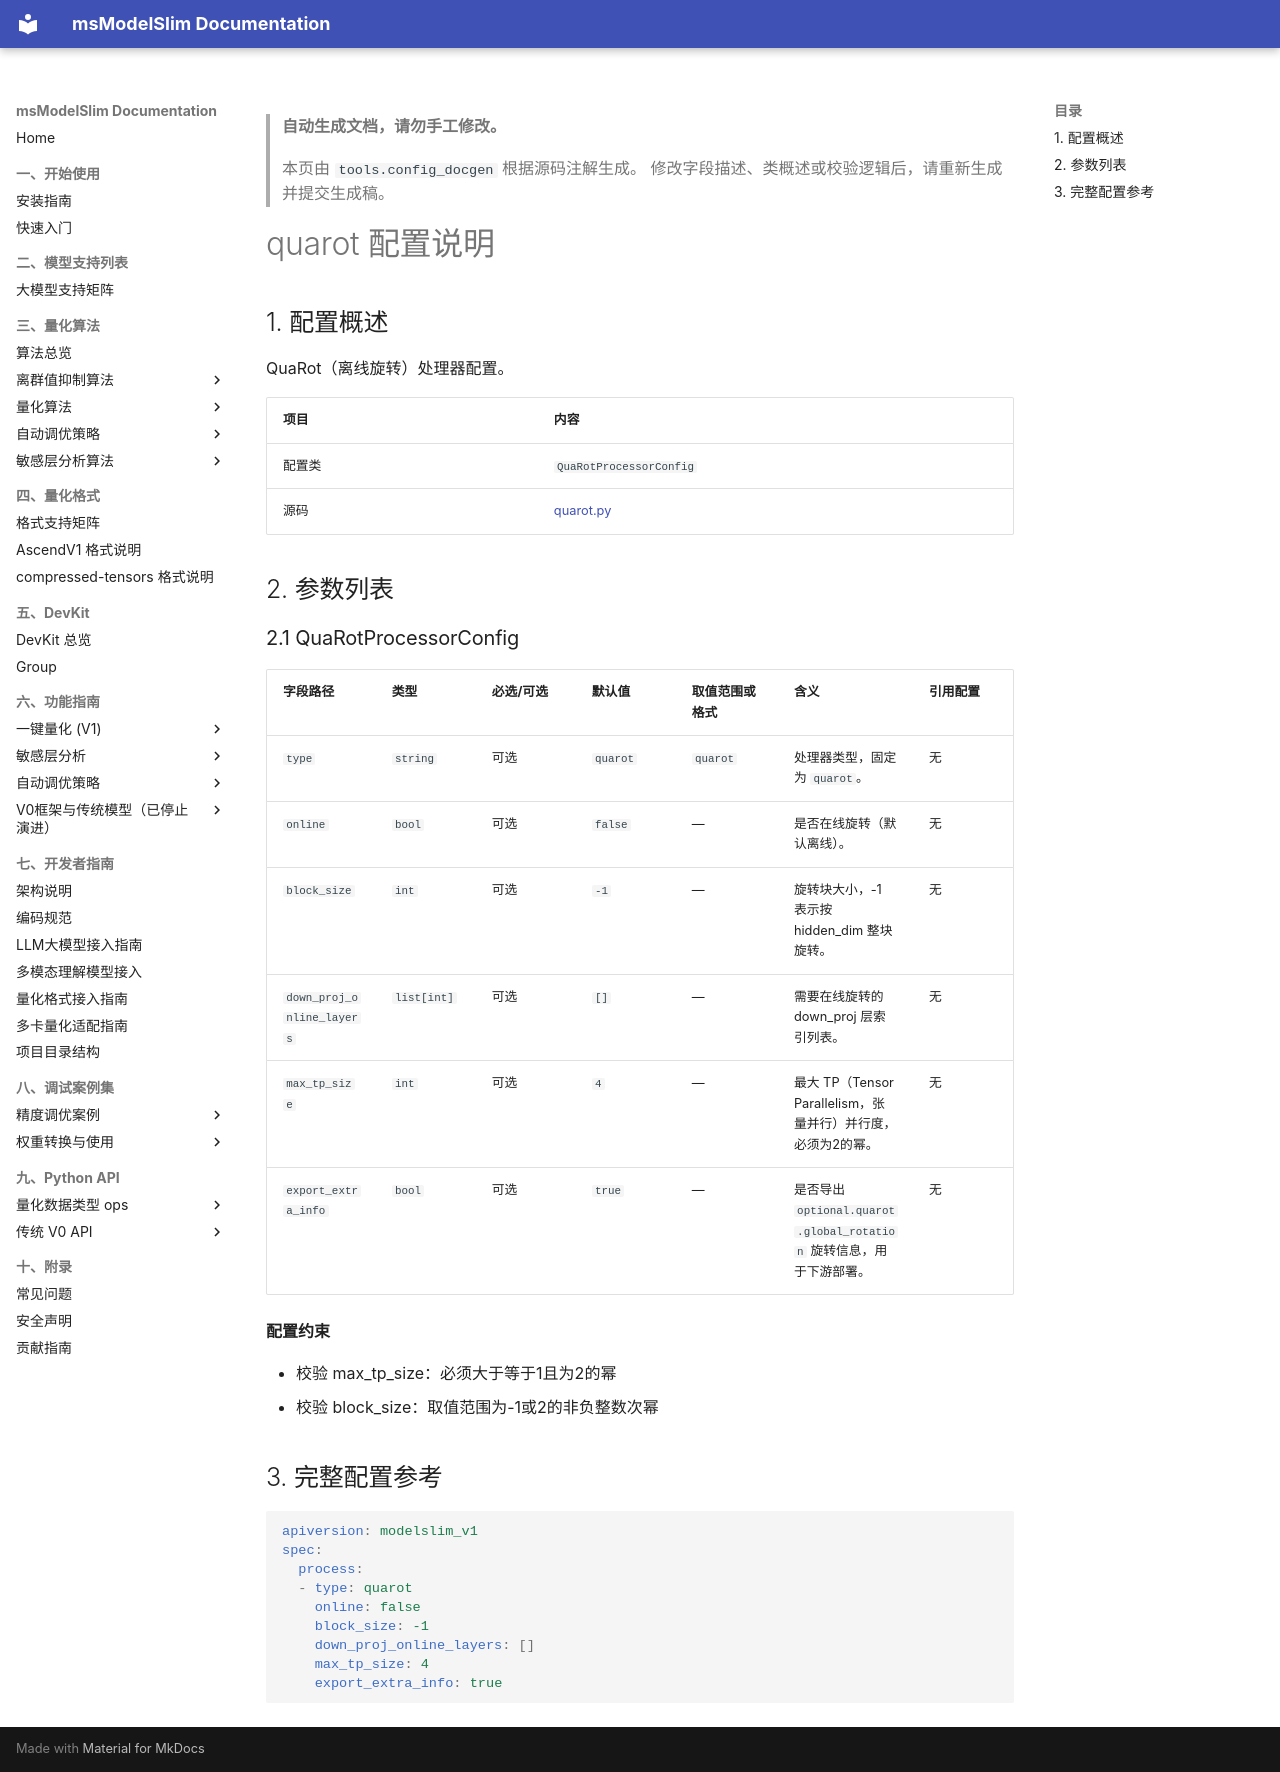

repository: Ascend/msmodelslim · page: zh/api_reference/config/processor/quarot/index.html · generator: mkdocs

<!-- generated-by: tools.config_docgen ; class: msmodelslim.core.quantization_algorithm.quarot.offline_quarot.quarot.QuaRotProcessorConfig -->
> **自动生成文档，请勿手工修改。**
>
> 本页由 `tools.config_docgen` 根据源码注解生成。
> 修改字段描述、类概述或校验逻辑后，请重新生成并提交生成稿。

# quarot 配置说明

## 1. 配置概述

QuaRot（离线旋转）处理器配置。

| 项目 | 内容 |
|------|------|
| 配置类 | `QuaRotProcessorConfig` |
| 源码 | [quarot.py](../../../../../msmodelslim/core/quantization_algorithm/quarot/offline_quarot/quarot.py) |

## 2. 参数列表

<h3 id="2-1-quarot">2.1 QuaRotProcessorConfig</h3>

| 字段路径 | 类型 | 必选/可选 | 默认值 | 取值范围或格式 | 含义 | 引用配置 |
|----------|------|-----------|--------|----------------|------|----------|
| `type` | `string` | 可选 | `quarot` | `quarot` | 处理器类型，固定为 `quarot`。 | 无 |
| `online` | `bool` | 可选 | `false` | — | 是否在线旋转（默认离线）。 | 无 |
| `block_size` | `int` | 可选 | `-1` | — | 旋转块大小，-1 表示按 hidden_dim 整块旋转。 | 无 |
| `down_proj_online_layers` | `list[int]` | 可选 | `[]` | — | 需要在线旋转的 down_proj 层索引列表。 | 无 |
| `max_tp_size` | `int` | 可选 | `4` | — | 最大 TP（Tensor Parallelism，张量并行）并行度，必须为2的幂。 | 无 |
| `export_extra_info` | `bool` | 可选 | `true` | — | 是否导出 `optional.quarot.global_rotation` 旋转信息，用于下游部署。 | 无 |

**配置约束**

- 校验 max_tp_size：必须大于等于1且为2的幂
- 校验 block_size：取值范围为-1或2的非负整数次幂

## 3. 完整配置参考

```yaml
apiversion: modelslim_v1
spec:
  process:
  - type: quarot
    online: false
    block_size: -1
    down_proj_online_layers: []
    max_tp_size: 4
    export_extra_info: true
```
